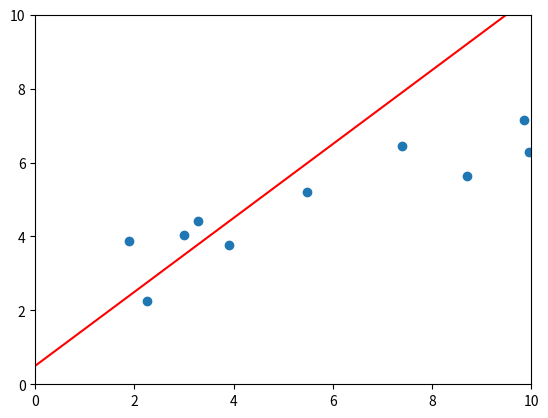

Python code for this plot:
# using data.png
# 실습에 필요한 라이브러리를 불러옵니다.
import matplotlib as mpl

mpl.use("Agg")
import matplotlib.pyplot as plt
import numpy as np


# x, y, beta_0, beta_1 을 이용해 loss 값을 계산합니다.
# 밑 코드가 과제입니다. 지우고 해보시길 바랍니다.
def loss(x, y, beta_0, beta_1):
    N = len(x)
    y = np.array(y)
    x = np.array(x)
    l = np.square((beta_0 * x + beta_1) - y)
    sum = np.sum(l)
    return sum


# 실습에 사용되는 데이터입니다.
X = [8.70153760, 3.90825773, 1.89362433, 3.28730045, 7.39333004, 2.98984649, 2.25757240, 9.84450732, 9.94589513,
     5.48321616]
Y = [5.64413093, 3.75876583, 3.87233310, 4.40990425, 6.43845020, 4.02827829, 2.26105955, 7.15768995, 6.29097441,
     5.19692852]

# 기울기와 절편이 1, 0.5일 때 Loss를 계산합니다.
beta_0 = 1
beta_1 = 0.5

# 결과를 출력합니다.
print("Loss: %f" % loss(X, Y, beta_0, beta_1))

# 데이터와 y = beta_0 * x + beta_1 에 해당하는 선을 표시합니다.
plt.scatter(X, Y)
plt.plot([0, 10], [beta_1, 10 * beta_0 + beta_1], c='r')

# 그래프의 X, Y축을 설정합니다.
plt.xlim(0, 10)
plt.ylim(0, 10)

# 엘리스에 이미지를 출력합니다.
plt.savefig("test.png")
